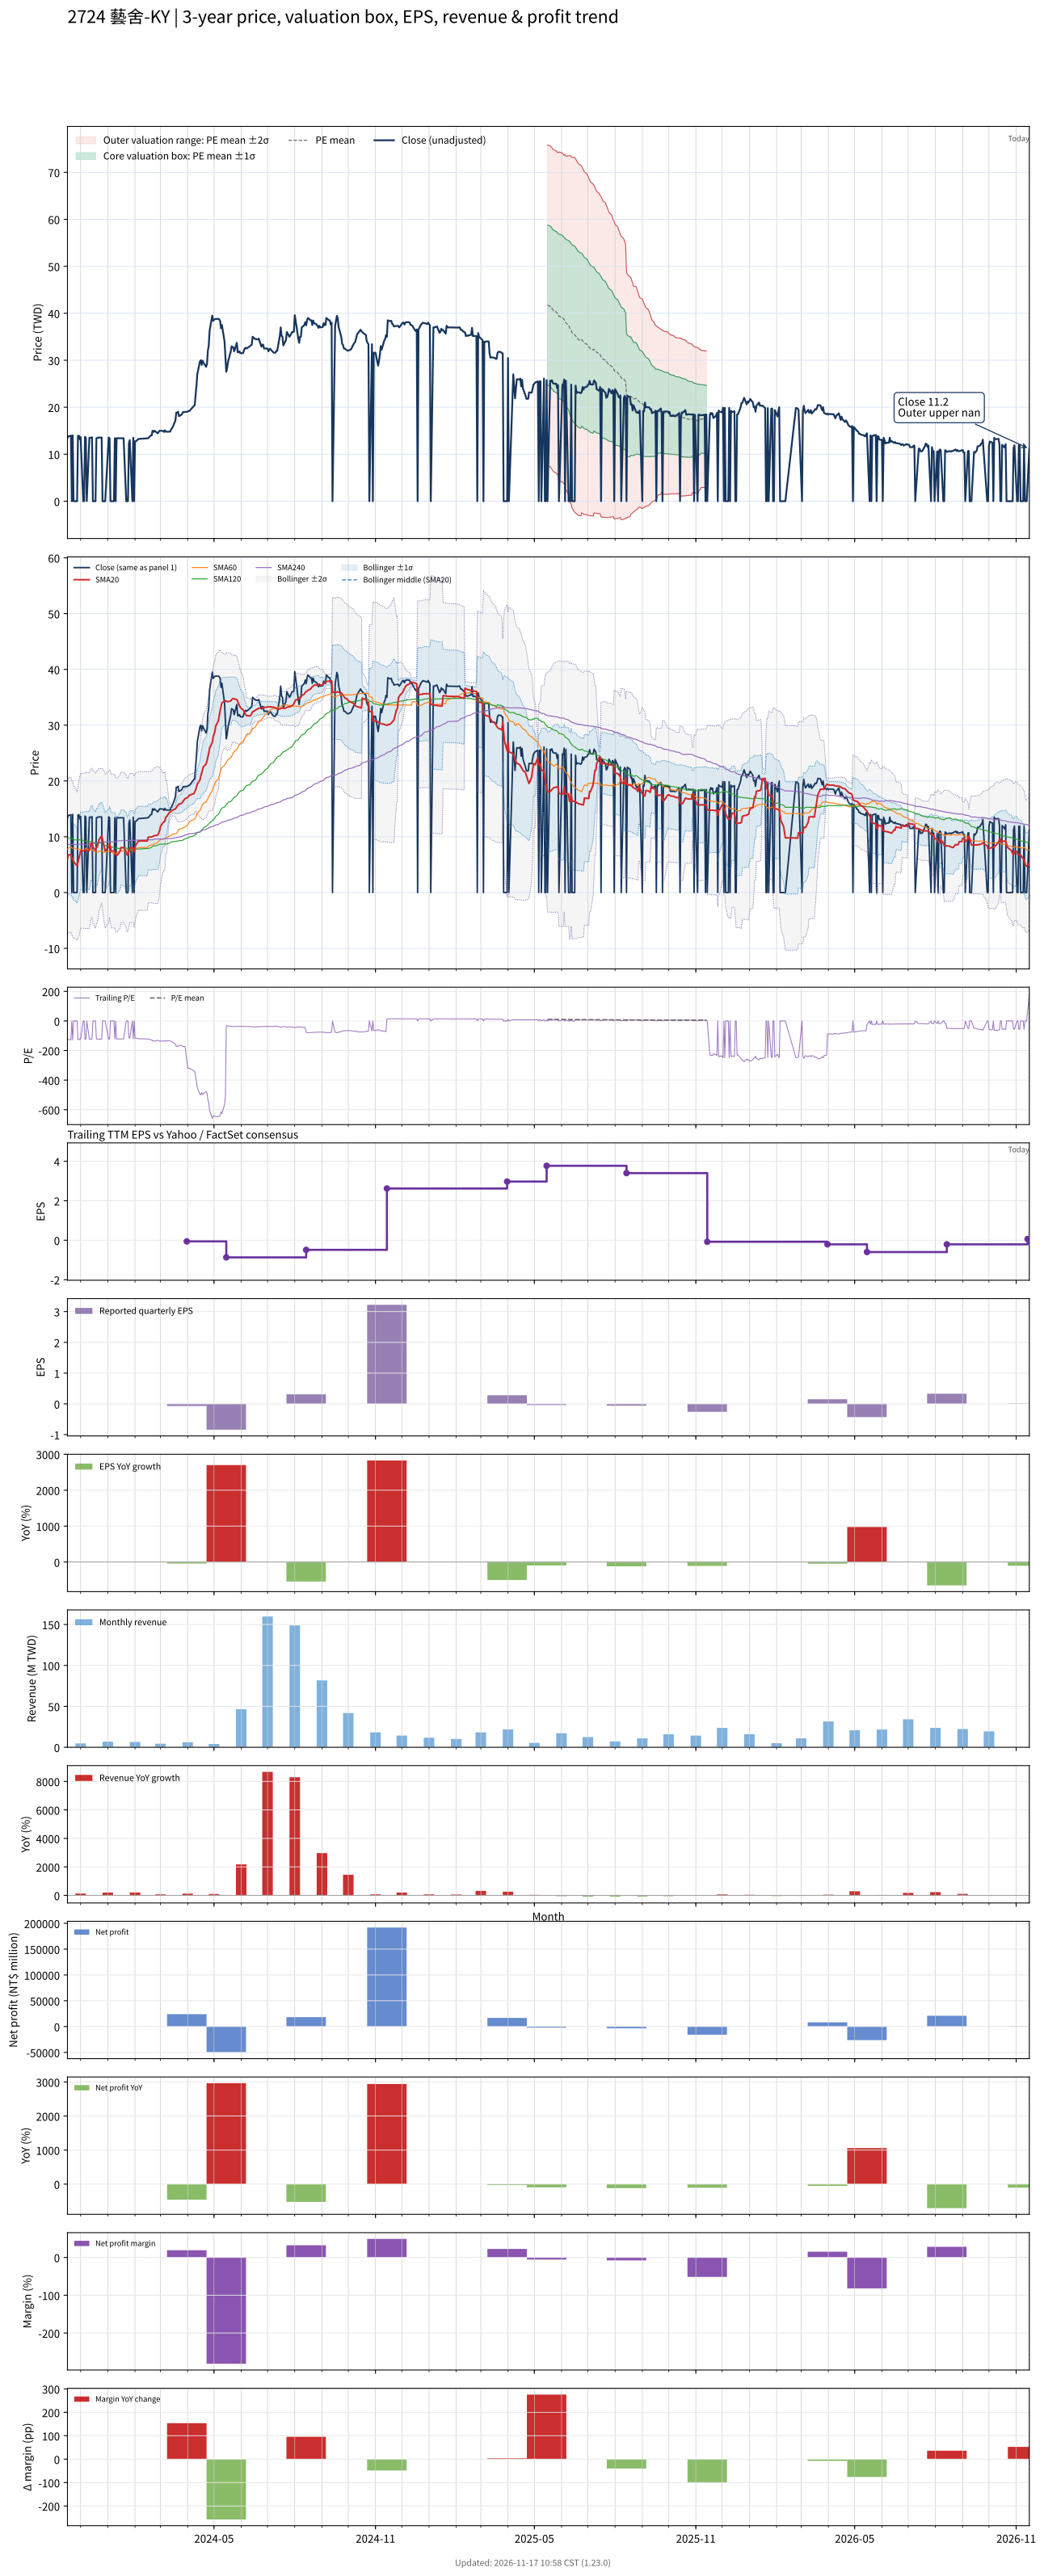

Source data for this figure (header and first rows):
# chart-version: skill-stock-dynamic-val…
date, close, available_date, period_end, eps, ttm_eps, pe, pe_mean, pe_std, price_m2, price_m1, price_mean, price_p1, price_p2, forward_eps, forward_pe, forward_pe_mean, forward_pe_std, forward_price_m2, forward_price_m1, forward_price_mean, forward_price_p1, forward_price_p2, sma20
2023-11-16, 13.45, 2023-11-14, 2023-09-30, 0.11, -0.11, -122.3, , , , , , , , , , , , , , , , , 6.04
2023-11-17, 13.8, 2023-11-14, 2023-09-30, 0.11, -0.11, -125.5, , , , , , , , , , , , , , , , , 6.73
2023-11-20, 13.95, 2023-11-14, 2023-09-30, 0.11, -0.11, -126.8, , , , , , , , , , , , , , , , , 6.777
2023-11-21, 0.000000, 2023-11-14, 2023-09-30, 0.11, -0.11, -0.000000, , , , , , , , , , , , , , , , , 6.107
2023-11-22, 14, 2023-11-14, 2023-09-30, 0.11, -0.11, -127.3, , , , , , , , , , , , , , , , , 6.107
2023-11-23, 0.000000, 2023-11-14, 2023-09-30, 0.11, -0.11, -0.000000, , , , , , , , , , , , , , , , , 5.407
2023-11-24, 0.000000, 2023-11-14, 2023-09-30, 0.11, -0.11, -0.000000, , , , , , , , , , , , , , , , , 5.407
2023-11-27, 0.000000, 2023-11-14, 2023-09-30, 0.11, -0.11, -0.000000, , , , , , , , , , , , , , , , , 4.742
2023-11-28, 13.9, 2023-11-14, 2023-09-30, 0.11, -0.11, -126.4, , , , , , , , , , , , , , , , , 5.438
2023-11-29, 13.95, 2023-11-14, 2023-09-30, 0.11, -0.11, -126.8, , , , , , , , , , , , , , , , , 6.135
2023-11-30, 13.2, 2023-11-14, 2023-09-30, 0.11, -0.11, -120, , , , , , , , , , , , , , , , , 6.795
2023-12-01, 13.65, 2023-11-14, 2023-09-30, 0.11, -0.11, -124.1, , , , , , , , , , , , , , , , , 7.478
2023-12-04, 0.000000, 2023-11-14, 2023-09-30, 0.11, -0.11, -0.000000, , , , , , , , , , , , , , , , , 7.478
2023-12-05, 0.000000, 2023-11-14, 2023-09-30, 0.11, -0.11, -0.000000, , , , , , , , , , , , , , , , , 7.478
2023-12-06, 13.7, 2023-11-14, 2023-09-30, 0.11, -0.11, -124.5, , , , , , , , , , , , , , , , , 7.513
2023-12-07, 13.5, 2023-11-14, 2023-09-30, 0.11, -0.11, -122.7, , , , , , , , , , , , , , , , , 7.53
2023-12-08, 0.000000, 2023-11-14, 2023-09-30, 0.11, -0.11, -0.000000, , , , , , , , , , , , , , , , , 7.53
2023-12-11, 13.5, 2023-11-14, 2023-09-30, 0.11, -0.11, -122.7, , , , , , , , , , , , , , , , , 7.53
2023-12-12, 13.5, 2023-11-14, 2023-09-30, 0.11, -0.11, -122.7, , , , , , , , , , , , , , , , , 8.205
2023-12-13, 13.5, 2023-11-14, 2023-09-30, 0.11, -0.11, -122.7, , , , , , , , , , , , , , , , , 8.88
2023-12-14, 13.6, 2023-11-14, 2023-09-30, 0.11, -0.11, -123.6, , , , , , , , , , , , , , , , , 8.887
2023-12-15, 0.000000, 2023-11-14, 2023-09-30, 0.11, -0.11, -0.000000, , , , , , , , , , , , , , , , , 8.197
2023-12-18, 0.000000, 2023-11-14, 2023-09-30, 0.11, -0.11, -0.000000, , , , , , , , , , , , , , , , , 7.5
2023-12-19, 13.35, 2023-11-14, 2023-09-30, 0.11, -0.11, -121.4, , , , , , , , , , , , , , , , , 8.168
2023-12-20, 13.5, 2023-11-14, 2023-09-30, 0.11, -0.11, -122.7, , , , , , , , , , , , , , , , , 8.143
2023-12-21, 13.5, 2023-11-14, 2023-09-30, 0.11, -0.11, -122.7, , , , , , , , , , , , , , , , , 8.818
2023-12-22, 13.55, 2023-11-14, 2023-09-30, 0.11, -0.11, -123.2, , , , , , , , , , , , , , , , , 9.495
2023-12-25, 13.55, 2023-11-14, 2023-09-30, 0.11, -0.11, -123.2, , , , , , , , , , , , , , , , , 10.17
2023-12-26, 0.000000, 2023-11-14, 2023-09-30, 0.11, -0.11, -0.000000, , , , , , , , , , , , , , , , , 9.477
2023-12-27, 0.000000, 2023-11-14, 2023-09-30, 0.11, -0.11, -0.000000, , , , , , , , , , , , , , , , , 8.78
2023-12-28, 0.000000, 2023-11-14, 2023-09-30, 0.11, -0.11, -0.000000, , , , , , , , , , , , , , , , , 8.12
2023-12-29, 0.000000, 2023-11-14, 2023-09-30, 0.11, -0.11, -0.000000, , , , , , , , , , , , , , , , , 7.438
2024-01-02, 13.55, 2023-11-14, 2023-09-30, 0.11, -0.11, -123.2, , , , , , , , , , , , , , , , , 8.115
2024-01-03, 13.4, 2023-11-14, 2023-09-30, 0.11, -0.11, -121.8, , , , , , , , , , , , , , , , , 8.785
2024-01-04, 0.000000, 2023-11-14, 2023-09-30, 0.11, -0.11, -0.000000, , , , , , , , , , , , , , , , , 8.1
2024-01-05, 0.000000, 2023-11-14, 2023-09-30, 0.11, -0.11, -0.000000, , , , , , , , , , , , , , , , , 7.425
2024-01-08, 0.000000, 2023-11-14, 2023-09-30, 0.11, -0.11, -0.000000, , , , , , , , , , , , , , , , , 7.425
2024-01-09, 13.4, 2023-11-14, 2023-09-30, 0.11, -0.11, -121.8, , , , , , , , , , , , , , , , , 7.42
2024-01-10, 0.000000, 2023-11-14, 2023-09-30, 0.11, -0.11, -0.000000, , , , , , , , , , , , , , , , , 6.745
2024-01-11, 13.4, 2023-11-14, 2023-09-30, 0.11, -0.11, -121.8, , , , , , , , , , , , , , , , , 6.74
2024-01-12, 13.4, 2023-11-14, 2023-09-30, 0.11, -0.11, -121.8, , , , , , , , , , , , , , , , , 6.73
2024-01-15, 13.4, 2023-11-14, 2023-09-30, 0.11, -0.11, -121.8, , , , , , , , , , , , , , , , , 7.4
2024-01-16, 13.4, 2023-11-14, 2023-09-30, 0.11, -0.11, -121.8, , , , , , , , , , , , , , , , , 8.07
2024-01-17, 13.4, 2023-11-14, 2023-09-30, 0.11, -0.11, -121.8, , , , , , , , , , , , , , , , , 8.072
2024-01-18, 13.4, 2023-11-14, 2023-09-30, 0.11, -0.11, -121.8, , , , , , , , , , , , , , , , , 8.068
2024-01-19, 13.4, 2023-11-14, 2023-09-30, 0.11, -0.11, -121.8, , , , , , , , , , , , , , , , , 8.062
2024-01-22, 0.000000, 2023-11-14, 2023-09-30, 0.11, -0.11, -0.000000, , , , , , , , , , , , , , , , , 7.385
2024-01-23, 0.000000, 2023-11-14, 2023-09-30, 0.11, -0.11, -0.000000, , , , , , , , , , , , , , , , , 6.707
2024-01-24, 0.000000, 2023-11-14, 2023-09-30, 0.11, -0.11, -0.000000, , , , , , , , , , , , , , , , , 6.707
2024-01-25, 12.35, 2023-11-14, 2023-09-30, 0.11, -0.11, -112.3, , , , , , , , , , , , , , , , , 7.325
2024-01-26, 13, 2023-11-14, 2023-09-30, 0.11, -0.11, -118.2, , , , , , , , , , , , , , , , , 7.975
2024-01-29, 0.000000, 2023-11-14, 2023-09-30, 0.11, -0.11, -0.000000, , , , , , , , , , , , , , , , , 7.975
2024-01-30, 13.5, 2023-11-14, 2023-09-30, 0.11, -0.11, -122.7, , , , , , , , , , , , , , , , , 7.973
2024-01-31, 0.000000, 2023-11-14, 2023-09-30, 0.11, -0.11, -0.000000, , , , , , , , , , , , , , , , , 7.303
2024-02-01, 12.75, 2023-11-14, 2023-09-30, 0.11, -0.11, -115.9, , , , , , , , , , , , , , , , , 7.94
2024-02-02, 12.75, 2023-11-14, 2023-09-30, 0.11, -0.11, -115.9, , , , , , , , , , , , , , , , , 8.578
2024-02-05, 13.25, 2023-11-14, 2023-09-30, 0.11, -0.11, -120.5, , , , , , , , , , , , , , , , , 9.24
2024-02-15, 13.4, 2023-11-14, 2023-09-30, 0.11, -0.11, -121.8, , , , , , , , , , , , , , , , , 9.24
2024-02-16, 13.4, 2023-11-14, 2023-09-30, 0.11, -0.11, -121.8, , , , , , , , , , , , , , , , , 9.91
... 667 more rows
